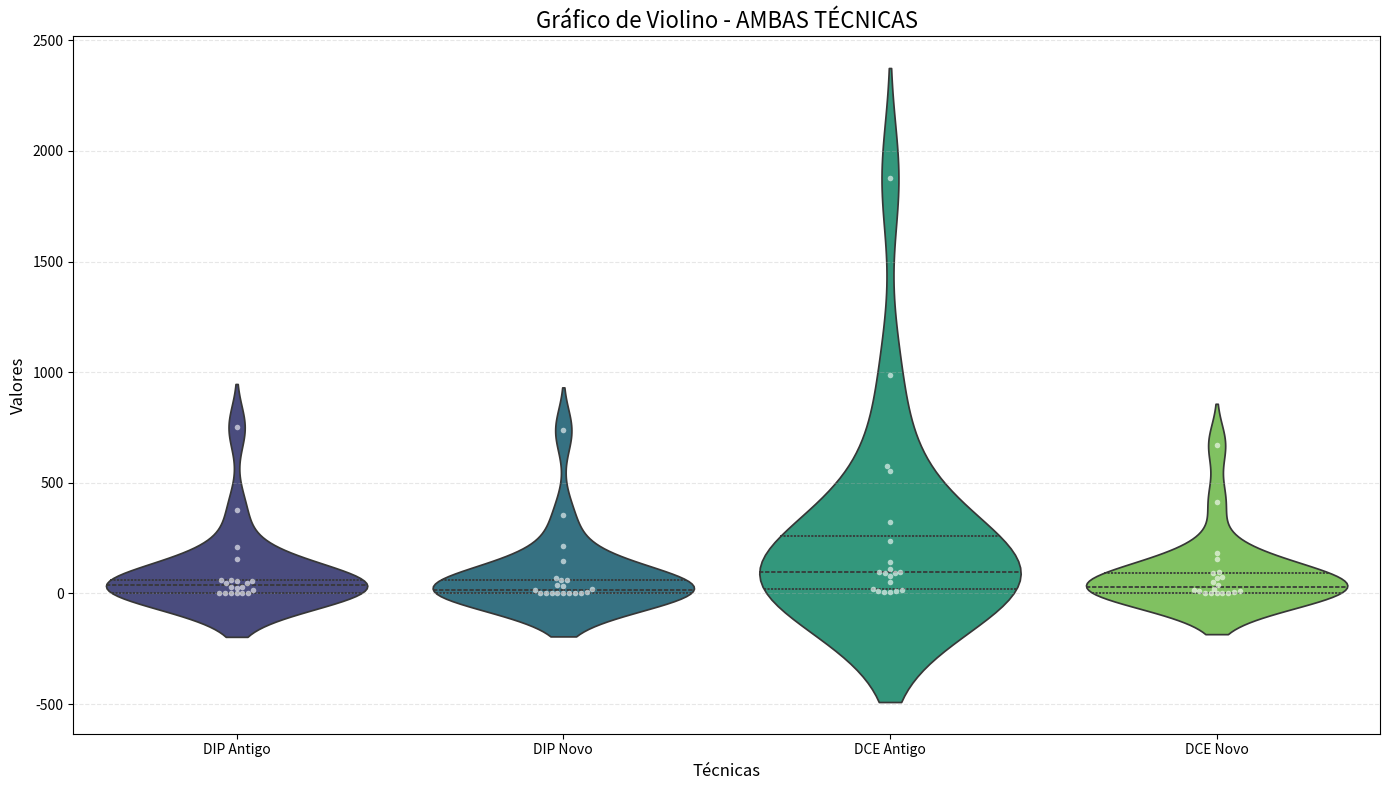

Generate this figure with matplotlib:
import pandas as pd
import numpy as np
import matplotlib.pyplot as plt
import seaborn as sns  # Adição da biblioteca para gráficos estatísticos

# ======================================================
# 1. MODELO DE DATAFRAME (Mantido conforme seu original)
# ======================================================
imagens = ["img1", "img2", "img3", "img4", "img5"]
tecnicas = ["DIP Antigo", "DIP Novo", "DCE Antigo", "DCE Novo"]

linhas = []
for img in imagens:
    for tec in tecnicas:
        linhas.append([img, tec])

df = pd.DataFrame(linhas, columns=["Imagem", "Tecnica"])

df["Contrast"] = [
    59.01, 59.56, 79.18, 71.91,
    155.04, 148.31, 94.45, 156.66,
    750.23, 736.84, 575.08, 673.14,
    210.56, 216.51, 237.21, 182.95,
    377.32, 352.89, 322.82, 415.26,
]
df["Homogeneity"] = [
    25.99, 5.77, 95.71, 21.85,
    14.96, 2.01, 109.24, 14.12,
    47.43, 34.75, 20.41, 9.08,
    29.29, 1.75, 50.95, 37.13,
    46.33, 35.94, 90.37, 12.20,
]
df["Energy"] = [
    31.41, 15.32, 553.48, 4.43,
    2.16, 4.04, 986.18, 92.63,
    62.81, 69.93, 96.65, 49.90,
    58.29, 18.73, 140.44, 95.28,
    57.84, 58.57, 1875.86, 74.85,
]
df["Correlation"] = [
    0.38, 0.31, 8.16, 0.52,
    0.77, 0.73, 9.81, 0.15,
    1.90, 2.03, 14.11, 0.55,
    1.18, 1.16, 8.23, 0.33,
    1.91, 1.87, 12.84, 1.05,
]

# ======================================================
# 2. PREPARAÇÃO DOS DADOS PARA O VIOLIN PLOT
# ======================================================
# Para o Violin Plot, precisamos transformar o DF para o formato "long" (long-form)
df_melted = df.melt(id_vars=["Imagem", "Tecnica"], 
                    var_name="Metrica", 
                    value_name="Valor")

# ======================================================
# 3. GERAÇÃO DO VIOLIN PLOT
# ======================================================
plt.figure(figsize=(14, 8))

# Criando o Violin Plot
# Ele mostrará a distribuição de TODAS as métricas agrupadas por Técnica
sns.violinplot(data=df_melted, x="Tecnica", y="Valor", hue="Tecnica", 
               palette="viridis", inner="quartile", legend=False)

# Adicionando um "Swarm Plot" por cima (opcional) para ver os pontos individuais das 5 imagens
sns.swarmplot(data=df_melted, x="Tecnica", y="Valor", color="white", edgecolor="gray", alpha=0.6, size=4)

plt.title("Gráfico de Violino - AMBAS TÉCNICAS", fontsize=16)
plt.xlabel("Técnicas", fontsize=12)
plt.ylabel("Valores", fontsize=12)
plt.grid(True, axis='y', linestyle='--', alpha=0.3)

plt.tight_layout()
plt.show()
